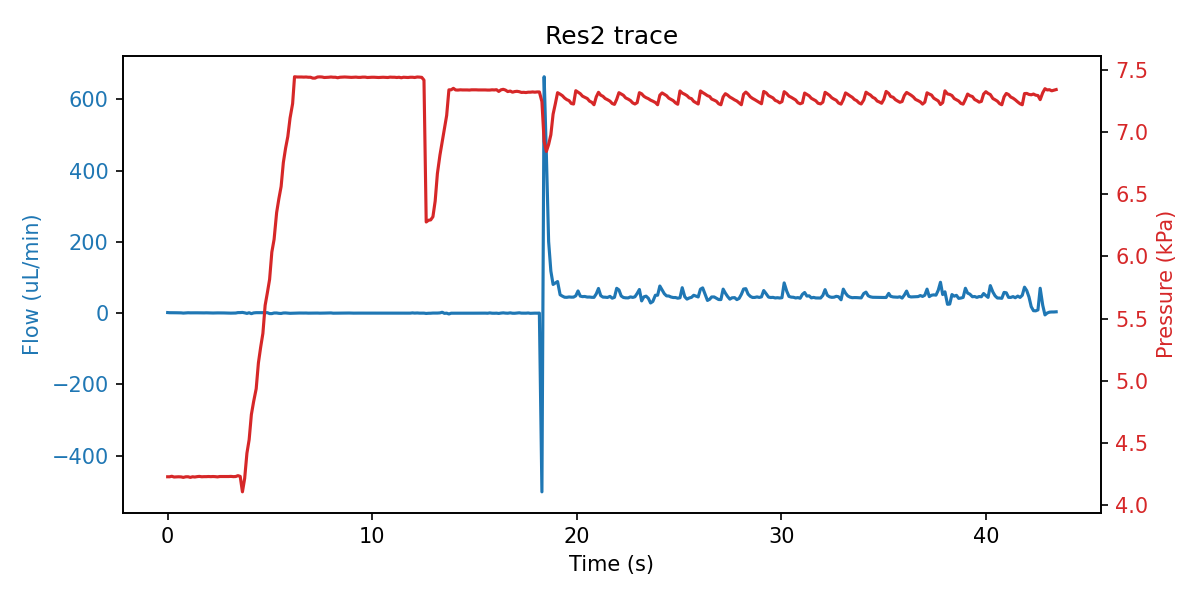

Data behind this chart, as committed beside it:
sep=; 
Time of day; Time (s); SF06_5: (); 4VM02: V1 state; V2 state; V3 state; V4 state; SPS_1: Volume (ul); 4AM01:  1:P15585 (kPa); 1:Comp. Temp (C); 
12:57:40; 0; 1.733; 3; 1; -1; 15; 74.1; 4.230; 21.23; 
12:57:41; 0.093; 1.333; 3; 1; -1; 15; 74.1; 4.230; 21.23; 
12:57:41; 0.203; 1.333; 3; 1; -1; 15; 74.1; 4.234; 21.23; 
12:57:41; 0.312; 1.300; 3; 1; -1; 15; 74.1; 4.228; 21.23; 
12:57:41; 0.422; 1.167; 3; 1; -1; 15; 74.1; 4.229; 21.23; 
12:57:41; 0.531; 1.000; 3; 1; 2; 15; 74.1; 4.230; 21.23; 
12:57:41; 0.656; 0.900; 7; 1; 2; 15; 74.1; 4.229; 21.23; 
12:57:41; 0.765; 0.233; 7; 1; 2; 15; 74.1; 4.225; 21.23; 
12:57:41; 0.89; 0.767; 7; 1; 2; 15; 74.1; 4.230; 21.23; 
12:57:41; 1; 1.200; 7; 1; 2; 15; 74.09; 4.230; 21.23; 
12:57:42; 1.109; 0.967; 7; 1; 2; 15; 74.1; 4.225; 21.23; 
12:57:42; 1.218; 1.067; 7; 1; 2; 15; 74.1; 4.230; 21.23; 
12:57:42; 1.328; 1.000; 7; 1; 2; 15; 74.1; 4.228; 21.23; 
12:57:42; 1.437; 1.033; 1; 1; 2; 15; 74.1; 4.231; 21.23; 
12:57:42; 1.547; 0.867; 1; 1; 2; 15; 74.1; 4.233; 21.23; 
12:57:42; 1.672; 0.767; 1; 1; 2; 15; 74.1; 4.230; 21.23; 
12:57:42; 1.781; 0.800; 1; 1; 2; 15; 74.1; 4.231; 21.23; 
12:57:42; 1.89; 1.000; 1; 1; 2; 15; 74.3; 4.231; 21.23; 
12:57:42; 2; 0.800; 1; 1; 2; 15; 74.63; 4.232; 21.23; 
12:57:43; 2.109; 0.633; 1; 1; 2; 15; 75.16; 4.231; 21.23; 
12:57:43; 2.218; 0.467; 1; 1; 2; 15; 76.48; 4.232; 21.23; 
12:57:43; 2.328; 0.700; 1; 1; 2; 15; 77.21; 4.231; 21.23; 
12:57:43; 2.437; 0.800; 1; 1; 2; 15; 78.45; 4.229; 21.23; 
12:57:43; 2.547; 0.667; 1; 1; 2; 15; 79.38; 4.232; 21.23; 
12:57:43; 2.656; 0.833; 1; 1; 2; 15; 79.71; 4.232; 21.23; 
12:57:43; 2.765; 0.633; 1; 1; 2; 15; 80.01; 4.232; 21.23; 
12:57:43; 2.875; 0.600; 5; 1; 2; 15; 80.13; 4.232; 21.23; 
12:57:43; 2.984; 0.267; 5; 1; 2; 15; 80.12; 4.232; 21.23; 
12:57:44; 3.093; 0.133; 5; 1; 2; 15; 80.12; 4.233; 21.23; 
12:57:44; 3.218; 0.433; 5; 1; 2; 15; 80.02; 4.231; 21.23; 
12:57:44; 3.328; 0.433; 5; 1; 2; 15; 79.81; 4.232; 21.23; 
12:57:44; 3.437; 1.667; 5; 1; 2; 15; 79.17; 4.239; 21.23; 
12:57:44; 3.547; 1.667; 5; 1; 2; 15; 78.41; 4.233; 21.23; 
12:57:44; 3.656; 2.133; 5; 1; 2; 15; 77.64; 4.109; 21.23; 
12:57:44; 3.765; 0.967; 3; 1; 2; 15; 77.08; 4.217; 21.23; 
12:57:44; 3.875; -0.633; 3; 1; 2; 15; 75.68; 4.419; 21.23; 
12:57:44; 3.984; 1.267; 3; 1; 2; 15; 75.05; 4.528; 21.23; 
12:57:45; 4.093; -1.367; 3; 1; 2; 15; 73.89; 4.730; 21.23; 
12:57:45; 4.203; 0.767; 3; 1; 2; 15; 73.25; 4.834; 21.23; 
12:57:45; 4.328; 1.433; 3; 1; 2; 15; 72.78; 4.937; 21.23; 
12:57:45; 4.437; 1.433; 3; 1; 2; 15; 71.36; 5.145; 21.23; 
12:57:45; 4.547; 1.433; 3; 1; 2; 15; 70.72; 5.271; 21.23; 
12:57:45; 4.656; 1.433; 3; 1; 2; 15; 70.15; 5.382; 21.23; 
12:57:45; 4.765; 1.433; 3; 1; 2; 15; 68.71; 5.607; 21.23; 
12:57:45; 4.875; 1.433; 3; 1; 2; 15; 68.08; 5.709; 21.23; 
12:57:45; 4.984; -1.167; 3; 1; 2; 15; 67.57; 5.816; 21.23; 
12:57:46; 5.093; -1.167; 3; 1; 2; 15; 66.38; 6.035; 21.23; 
12:57:46; 5.203; 0.533; 3; 1; 2; 15; 65.54; 6.137; 21.23; 
12:57:46; 5.328; 0.533; 3; 1; 2; 15; 64.27; 6.353; 21.23; 
12:57:46; 5.437; -0.433; 3; 1; 2; 15; 63.64; 6.464; 21.23; 
12:57:46; 5.547; -0.800; 3; 1; 2; 15; 63.13; 6.562; 21.23; 
12:57:46; 5.656; 0.533; 3; 1; 2; 15; 61.94; 6.755; 21.23; 
12:57:46; 5.765; 0.667; 3; 1; 2; 15; 61.21; 6.870; 21.23; 
12:57:46; 5.875; 0.033; 3; 1; 2; 15; 60.68; 6.964; 21.23; 
12:57:46; 5.984; -0.367; 3; 1; 2; 15; 59.94; 7.112; 21.23; 
12:57:47; 6.109; -0.100; 3; 1; 2; 15; 58.35; 7.228; 21.23; 
12:57:47; 6.203; 0.400; 3; 1; 2; 15; 57.71; 7.444; 21.23; 
12:57:47; 6.328; 0.067; 3; 1; 2; 15; 57.61; 7.442; 21.23; 
12:57:47; 6.437; 0.433; 3; 1; 2; 15; 57.61; 7.442; 21.23; 
... 334 more rows
